Run: headless pygame with SDL's dummy video driver; simulated clock (each Clock.tick advances the game by its frame time, no real sleeping); random seed 0; keys injected as events and as key.get_pressed() state; no mouse input.
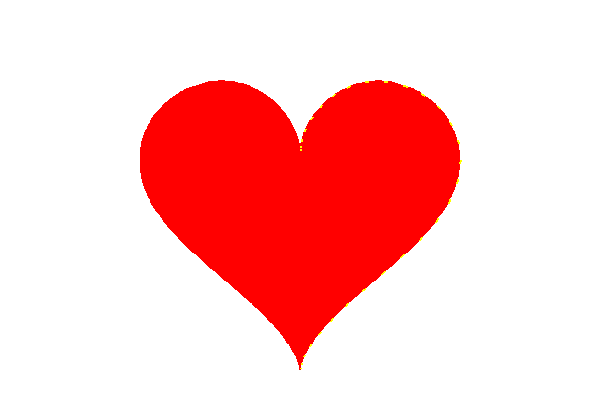
Frame 1 of 4 · flips 1–60 · no input
Frame 2 of 4 · flips 61–180 · tapped SPACE, RETURN · held RIGHT (→), D · screen unchanged from frame 1, image omitted
Frame 3 of 4 · flips 181–300 · held DOWN (↓), S · screen unchanged from frame 2, image omitted
Frame 4 of 4 · flips 301–420 · held LEFT (←), A, UP (↑), W · screen unchanged from frame 3, image omitted

The pygame program that drew these frames:

import pygame
import math

pygame.init()

width, height = 600, 400
screen = pygame.display.set_mode((width, height))
pygame.display.set_caption("heart with Stitching")

WHITE = (255, 255, 255)
RED = (255, 0, 0)
YELLOW = (255, 255, 0)

def draw_heart(surface, x, y, size):
    points = []
    for t in range(0, 180, 1):
        angel = math.radians(t)
        x_offset = size * (16 * math.sin(angel) ** 3)
        y_offset = size * (13 * math.cos(angel) - 5 * math.cos(2 * angel) - 2 * math.cos(3 * angel) - math.cos(4 * angel))
        points.append((x + x_offset, y - y_offset))

    reflect_points = [(x - (point[0] - x), point[1]) for point in points]

    full_points = points + reflect_points[::-1]

    pygame.draw.polygon(surface, RED, full_points)

    for i in range(len(points)):
        if i % 6 == 0:
            pygame.draw.line(surface, YELLOW, points[i], points[(i + 1) % len(points)], 2)

running = True
clock = pygame.time.Clock()

while running:
    screen.fill(WHITE)

    draw_heart(screen, width // 2, height // 2, 10)

    for event in pygame.event.get():
        if event.type == pygame.QUIT:
            running = False

    pygame.display.flip()

    clock.tick(60)

pygame.quit()
